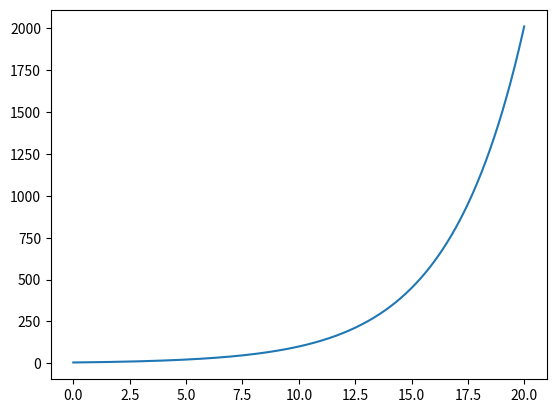

Write the Python code that produced this figure.
import numpy as np
from scipy.integrate import odeint
import matplotlib.pyplot as plt

t = np.arange(0, 20, 0.01)

def reproduction(N, t):
    dNdt = k * N
    return dNdt

N_0 = 5
k = 0.3

N_t = odeint(reproduction, N_0, t)

plt.plot(t, N_t[:, 0])
plt.savefig('lab_1.png')